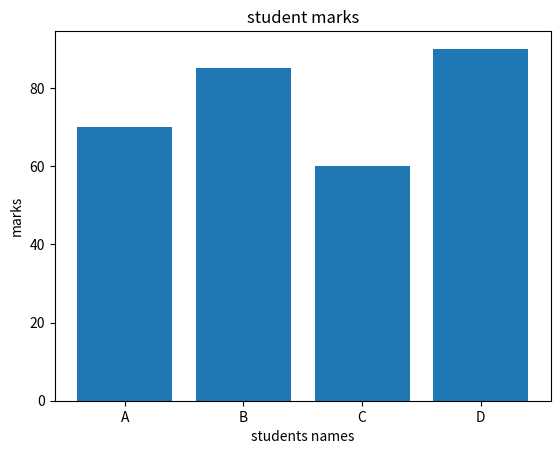

The matplotlib source for this figure:
import pandas as pd
import numpy as np
from matplotlib import pyplot as plt

names = ["A", "B", "C", "D"]
marks = np.array([70, 85, 60, 90])

dataframe=pd.DataFrame({"names":names,"marks":marks})
print(dataframe)

plt.bar(dataframe["names"],dataframe["marks"])
plt.xlabel("students names")
plt.ylabel("marks")
plt.title("student marks")
plt.show()
